31-way image classification set "gtos-mobile" from GitHub (faisu07/gtos-mobile); label vocabulary: painting, aluminum, asphalt, brick, cement, cloth, dry leaf, glass, grass, large limestone, leaf, metal cover, moss, paint cover, painting turf, paper, pebble, plastic, plastic cover, root, sand, sandpaper, shale, small limestone, soil, steel, stone asphalt, stone brick, stone cement, turf, wood chips.

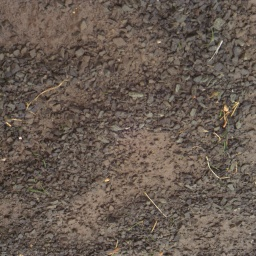
Label: small limestone

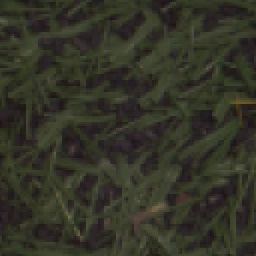
Label: turf

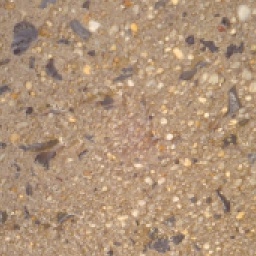
Label: stone cement

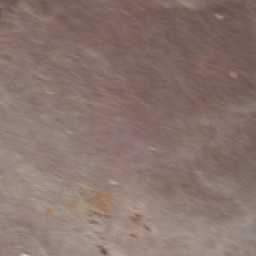
Label: cloth

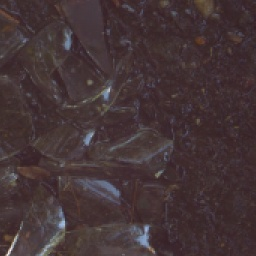
Label: glass

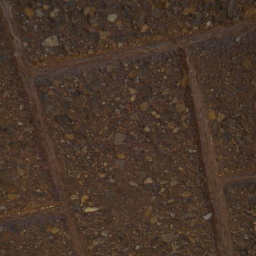
Label: stone brick
